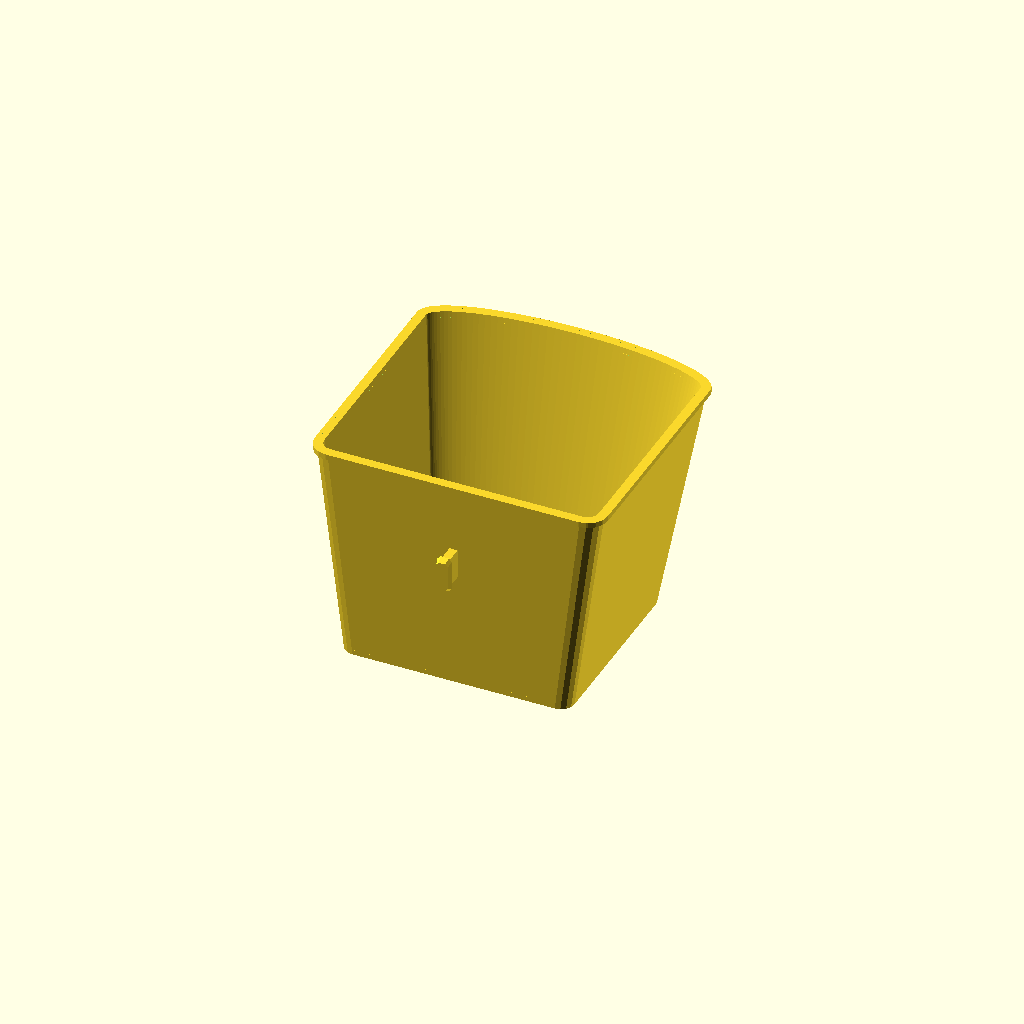
Cell 1 — every parameter at its default value.
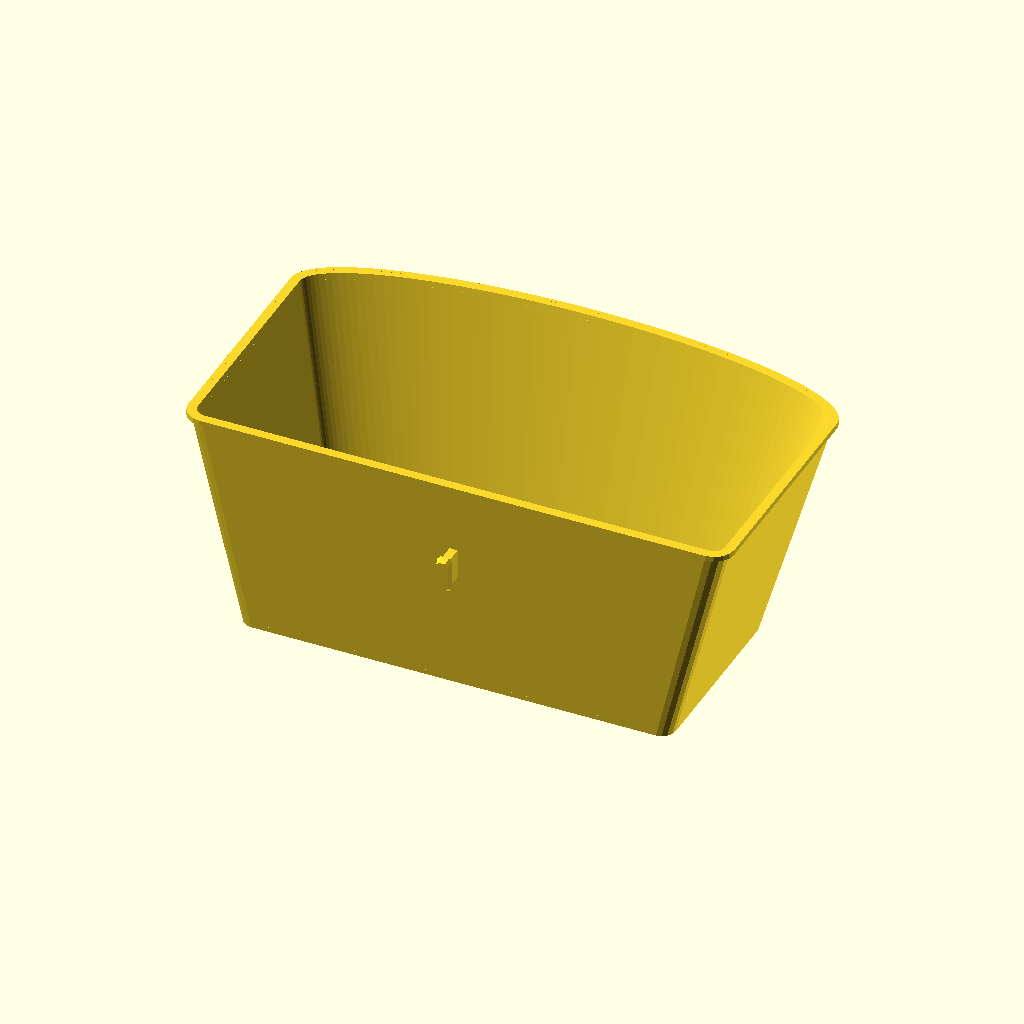
Cell 2: the same model with basket_width = 150.
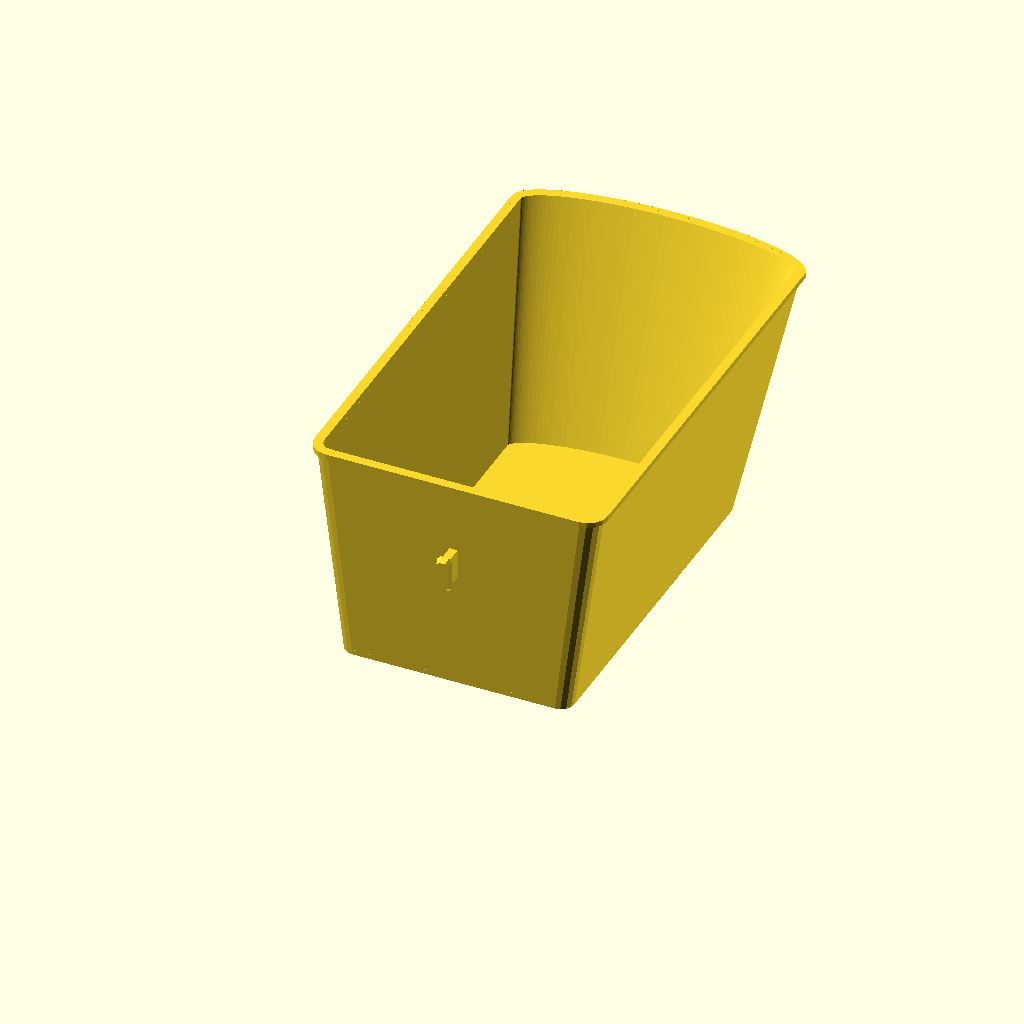
Cell 3: basket_depth = 120 (everything else at default).
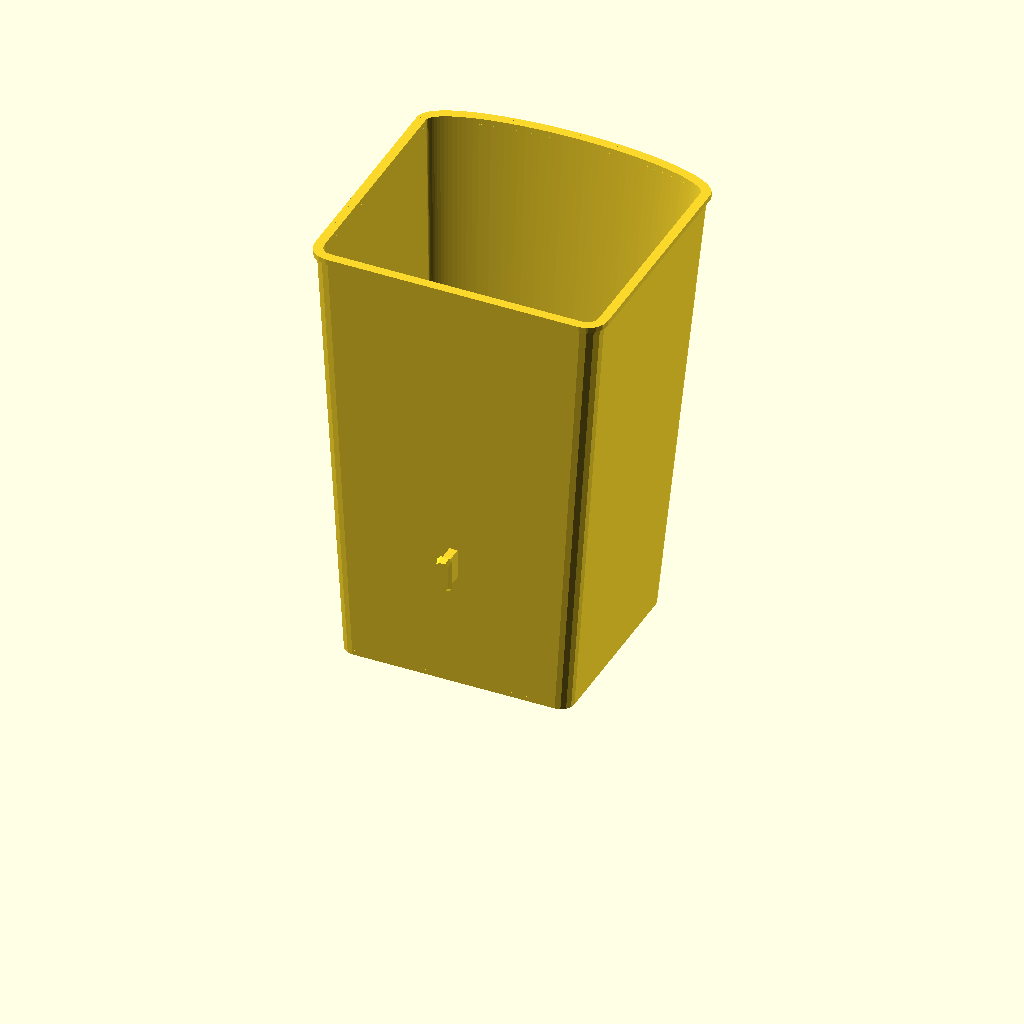
Cell 4: the same model with basket_height = 160.
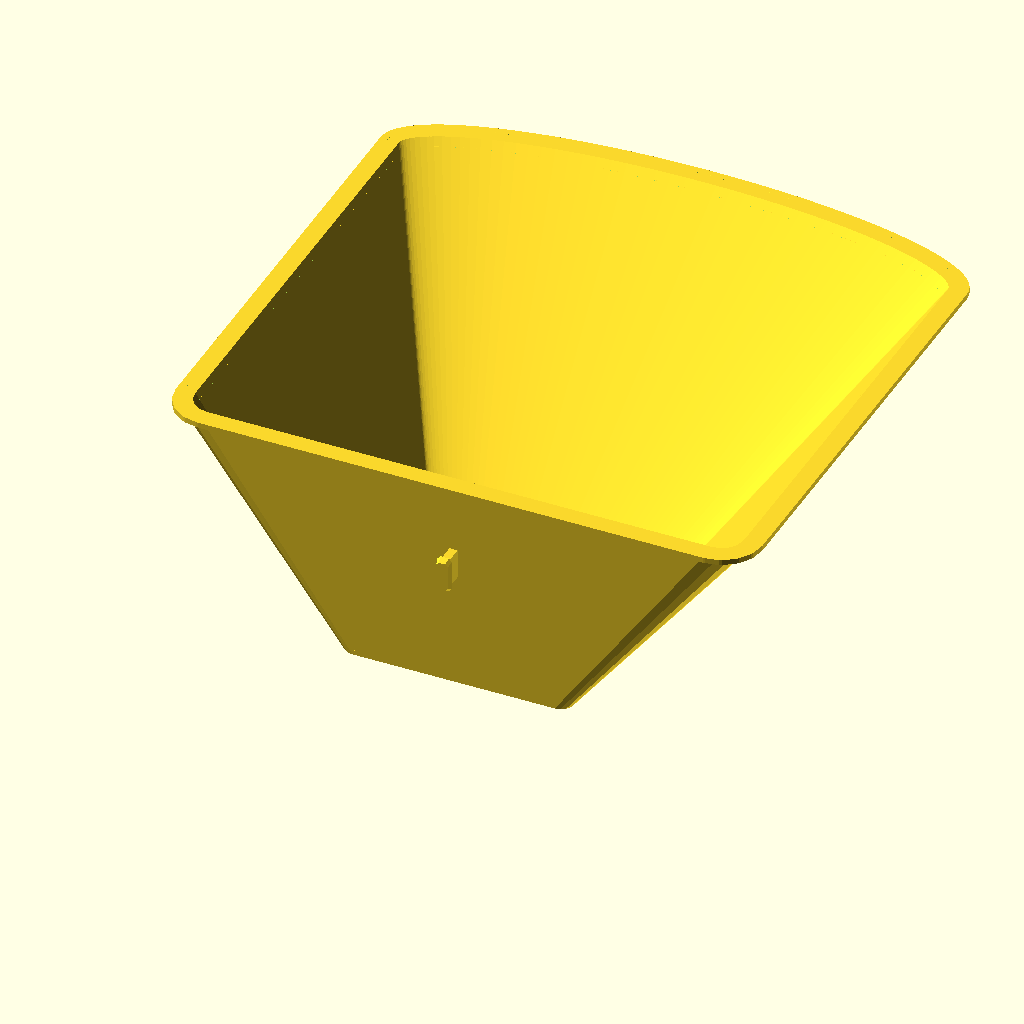
Cell 5: the same model with basket_scale = 2.5.
One fixed orthographic camera (rotation 55°, 0°, 25°; colour scheme Cornfield) for every cell.
OpenSCAD source file inputs/thingiverse/files/thing-1767743/files/basket.scad:
basket_width=75;
basket_depth=60;
basket_height=80;
basket_scale=1.25;
basket_projection_scale=0.25;
basket_round_radius=5;

basket_brim_width=2;
basket_brim_height=2;

wallwidth=1.8;

clip_stem_depth=7.1;
clip_stem_height=11;
clip_stem_width=3;
clip_lock_depth=2;
clip_lock_scale=0.8;
clip_lock_width=5.4;
clip_overhang=(clip_lock_width-clip_stem_width)/2;
clip_height=clip_stem_height + clip_overhang*2;
clip_depth=clip_stem_depth + clip_lock_depth;
clip_width=clip_lock_width;

clip_z=48.7;
clip_x=0;
clips_wide=1;
clips_high=1;
clips_x_spacing=88;
clips_z_spacing=62.5;


basket_full_depth=basket_depth+2*basket_round_radius;
basket_full_width=basket_width+2*basket_round_radius;

drainage=false;
base_holes=[
    [0, 0.3, 10],
    [-0.5, -0.5, 8],
    [-0.5, 1, 8],
    [0.5, -0.5, 8],
    [0.5, 1, 8]
];

module rotate_axis(axis, d) {
    rotate(list_for_axis(axis, d)) children();
}

module xrotate(d) {
    rotate_axis("x", d) children();
}

module yrotate(d) {
    rotate_axis("y", d) children();
}

module zrotate(d) {
    rotate_axis("z", d) children();
}

function list_for_axis(axis, d) =
(
    axis=="x" ? [d, 0, 0] : (
        axis=="y" ? [0, d, 0] : (
            axis=="z" ? [0, 0, d] : [0, 0, 0]))
);

module translate_axis(axis, d) {
    translate(list_for_axis(axis, d)) children();
}

module xmove(d) {
    translate_axis("x", d) children();
}

module ymove(d) {
    translate_axis("y", d) children();
}

module zmove(d) {
    translate_axis("z", d) children();
}

module spread_axis(axis, d, n=1) {
    x = d/2;
    if(d==0 || n==0) {
        children();
    }
    else
    {
        for(i=[-x:(d/n):x]) {
            translate_axis(axis, i) children();
        }
    } 
}

module xspread(d, n=1)
{
    spread_axis("x", d, n) children();
}

module yspread(d, n=1)
{
    spread_axis("y", d, n) children();
}


module zspread(d, n=1)
{
    spread_axis("z", d, n) children();
}

module keyhole() {
    xmove(-3.5/2) square([3.5, 9]);
    xmove(-3) ymove(9) square([6, 15]);
}


                
// size: [clip_width, clip_depth]
module clip() {
    ymove(-clip_lock_depth/2) {
        cube(size=[clip_stem_width, clip_stem_depth, clip_stem_height], center=true);
        ymove(clip_stem_depth/2) xrotate(90) mirror([0,0,1]) linear_extrude(clip_lock_depth, scale=clip_lock_scale) offset(clip_overhang) square(size=[clip_stem_width, clip_stem_height], center=true);
    }
}

module basket_shape() {
    union() {
        offset(basket_round_radius) square(size=[basket_width, basket_depth], center=true);
        
        ymove(basket_depth/2+basket_round_radius/2) square(size=[basket_full_width, basket_round_radius], center=true);
        difference() {
            ymove(basket_depth/2+basket_round_radius) scale([1, basket_projection_scale, 1]) circle(basket_full_width/2, center=true, $fn=120);
            ymove(-basket_width/2-basket_round_radius) square(size=[basket_width+basket_round_radius*2, basket_width+basket_round_radius*2], center=true);
      }
    }
}

module basket_base() {
    difference()
    {
        linear_extrude(wallwidth) basket_shape();
        if(drainage) zmove(-0.1) {
            for(hole=base_holes)
            {
                xmove(hole[0]*basket_full_width/2)
                ymove(hole[1]*basket_full_depth/2) cylinder(h=wallwidth+0.2, d=hole[2]);
            }
        }
    }
}


module basket_outline() {
    difference()
    {
        basket_shape();
        offset(-wallwidth) basket_shape();
    }
}

module basket_brim() {
    difference()
    {
        scale([basket_scale, basket_scale, 1]) linear_extrude(basket_brim_height) offset(basket_brim_width/2) basket_shape();
        scale([basket_scale, basket_scale, 1]) zmove(-0.1) linear_extrude(basket_brim_height+0.2) offset(-0.1) basket_shape();
    }
}

module basket() {
    xspread(clips_x_spacing, n=clips_wide-1) zspread(clips_z_spacing, n=clips_high-1) zmove(clip_z) ymove(-clip_depth/2) zrotate(180) clip();
    linear_extrude(basket_height, scale=basket_scale) ymove(basket_full_depth/2) basket_outline();
    ymove(basket_full_depth/2) basket_base();
    zmove(basket_height-basket_brim_height) ymove(basket_full_depth*basket_scale/2) basket_brim();
}
basket();
Parameter table extracted from the source (name, type, default, range or options):
basket_width: number, default 75
basket_depth: number, default 60
basket_height: number, default 80
basket_scale: number, default 1.25
basket_projection_scale: number, default 0.25
basket_round_radius: number, default 5
basket_brim_width: number, default 2
basket_brim_height: number, default 2
wallwidth: number, default 1.8
clip_stem_depth: number, default 7.1
clip_stem_height: number, default 11
clip_stem_width: number, default 3
clip_lock_depth: number, default 2
clip_lock_scale: number, default 0.8
clip_lock_width: number, default 5.4
clip_z: number, default 48.7
clip_x: number, default 0
clips_wide: number, default 1
clips_high: number, default 1
clips_x_spacing: number, default 88
clips_z_spacing: number, default 62.5
drainage: bool, default false
